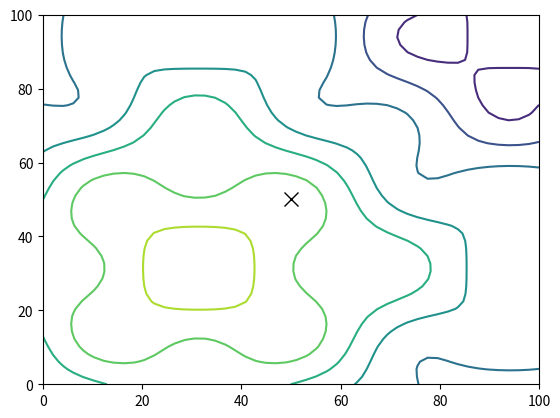

Source code (Python):
from math import sin
import random
import matplotlib.pyplot as plt
import numpy as np

zakres_zmienności = [0,100]
u = 4
lam = 10
turniej_rozmiar = 2
mutacja_poziom = 100/10
iteracje_liczba = 20

X, Y = np.meshgrid(np.linspace(zakres_zmienności[0],zakres_zmienności[1]), np.linspace(zakres_zmienności[0],zakres_zmienności[1]))
Z = []
# plot
for i in range(50):
    Z1 = []
    for j in range(50):
     Z1.append(sin(X[i][j] * 0.05) + sin(Y[i][j] * 0.05) + 0.4 * sin(X[i][j] * 0.15) * sin(Y[i][j] * 0.15))
    Z.append(Z1)
fig, ax = plt.subplots()

ax.contour(X, Y, Z)

rodzice = []

for i in range(u):
    x1 = random.uniform(zakres_zmienności[0],zakres_zmienności[1])
    x2 = random.uniform(zakres_zmienności[0],zakres_zmienności[1])
    rodzice.append([x1,x2])

print(rodzice)

for i in range(iteracje_liczba):
    potomkowie_rodzice = []
    for j in rodzice:
        x1 = j[0]
        x2 = j[1]
        j.append(sin(x1 * 0.05) + sin(x2 * 0.05) + 0.4 * sin(x1 * 0.15) * sin(x2 * 0.15))
        potomkowie_rodzice.append(j)
    for j in range(lam):
        oss_turniej = []
        k = 0
        while k < turniej_rozmiar:
            wartosc_do_turnieju = random.randint(0, u-1)
            if not rodzice[wartosc_do_turnieju] in oss_turniej:
                oss_turniej.append(rodzice[wartosc_do_turnieju])
                k += 1
        os_n = oss_turniej[0]
        for l in range(1,turniej_rozmiar):
            if(os_n[2] < oss_turniej[l][2]):
                os_n = oss_turniej[l]
        x1 = os_n[0] + random.uniform(-mutacja_poziom, mutacja_poziom)
        x2 = os_n[1] + random.uniform(-mutacja_poziom, mutacja_poziom)
        f = sin(x1 * 0.05) + sin(x2 * 0.05) + 0.4 * sin(x1 * 0.15) * sin(x2 * 0.15)
        potomkowie_rodzice.append([x1,x2,f])
    rodzice = []
    k = 0
    while k < u:
        najlepszy_potomek = potomkowie_rodzice[0]
        for l in potomkowie_rodzice:
            if(l[2] > najlepszy_potomek[2]):
                najlepszy_potomek = l
        rodzice.append(najlepszy_potomek)
        print(najlepszy_potomek)
        potomkowie_rodzice.remove(najlepszy_potomek)
        k+=1
    print(rodzice)







ax.plot(50, 50, color="black", linestyle='None', markersize=10, marker="x")

# plt.show()